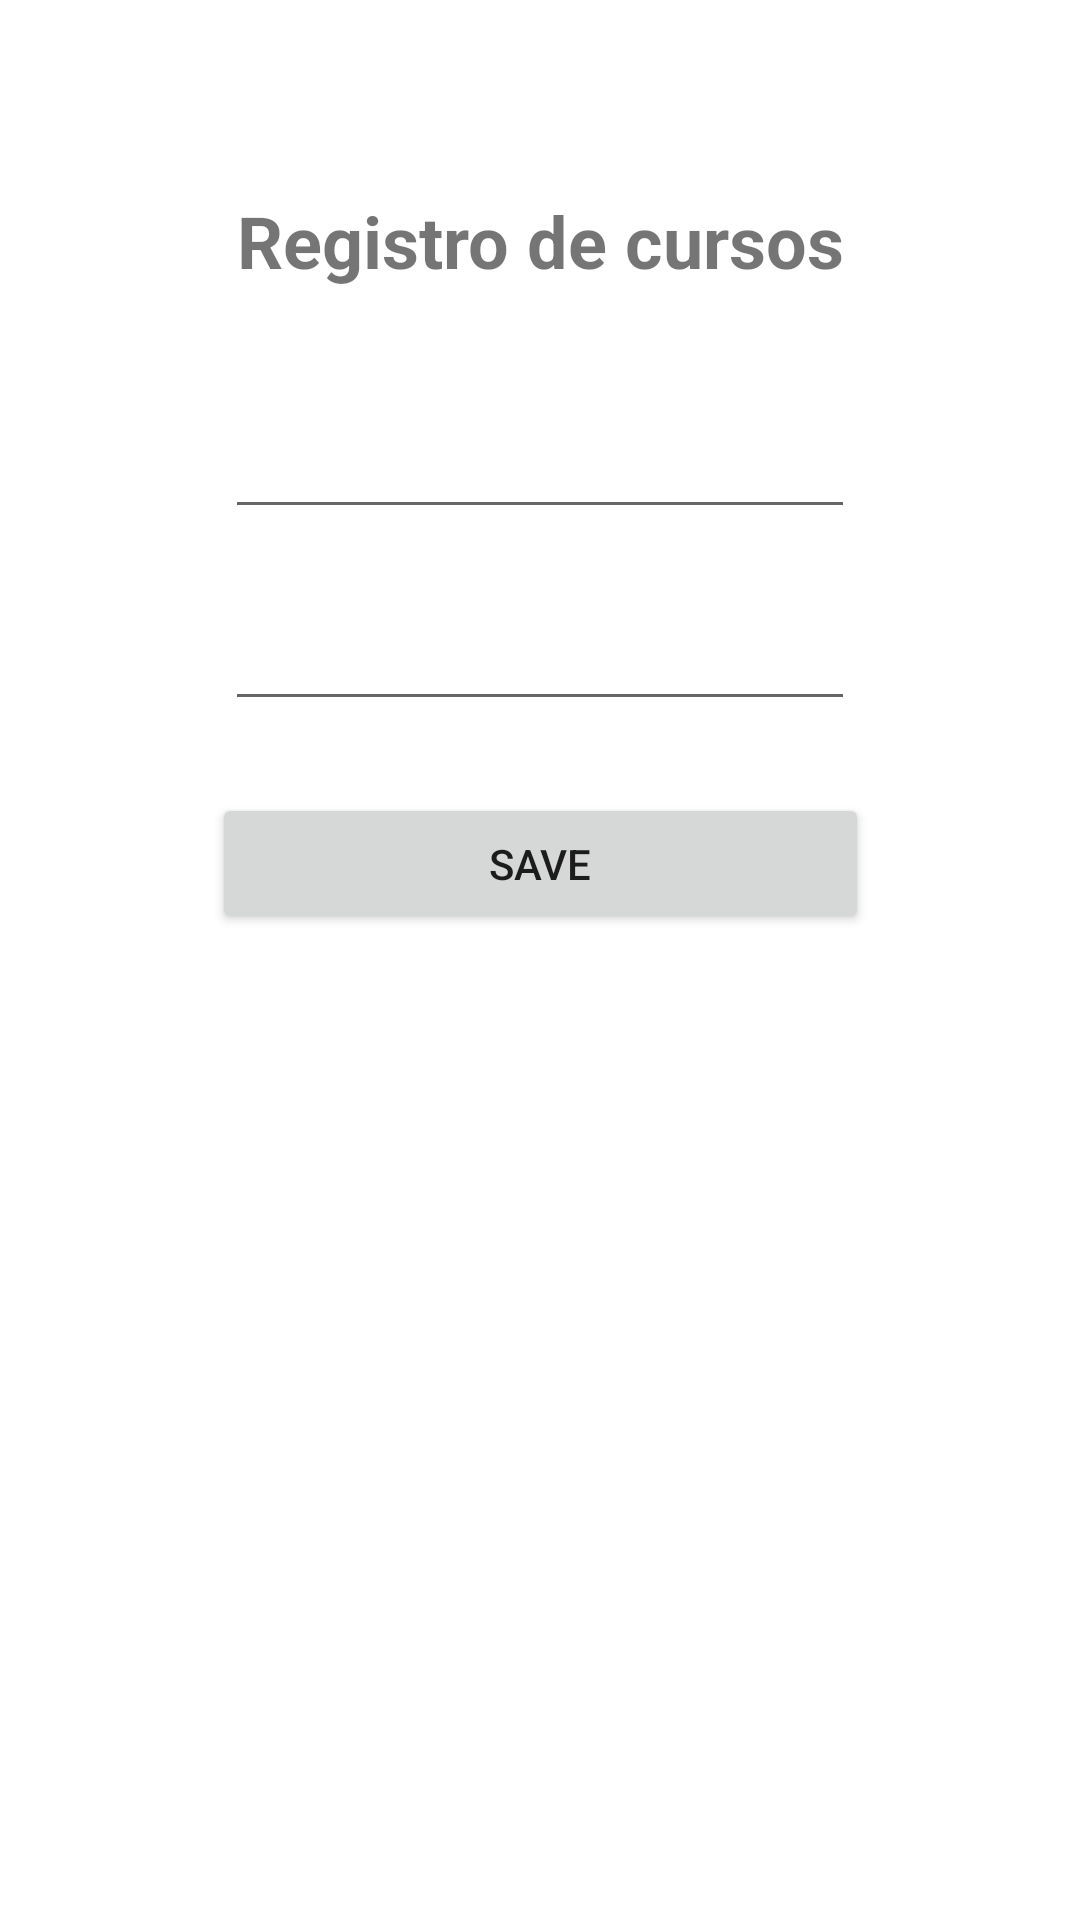

Write the Android layout XML for this screen, with the resource values it uses.
<!-- AndroidManifest.xml: application theme Theme.FirebaseDPA2022 -->
<!-- res/layout/fragment_registro.xml -->
<?xml version="1.0" encoding="utf-8"?>
<androidx.constraintlayout.widget.ConstraintLayout xmlns:android="http://schemas.android.com/apk/res/android"
    xmlns:app="http://schemas.android.com/apk/res-auto"
    xmlns:tools="http://schemas.android.com/tools"
    android:id="@+id/frameLayout"
    android:layout_width="match_parent"
    android:layout_height="match_parent"
    tools:context=".ui.fragments.RegistroFragment">

    <EditText
        android:id="@+id/txtCourse"
        android:layout_width="wrap_content"
        android:layout_height="wrap_content"
        android:layout_marginTop="32dp"
        android:ems="10"
        android:inputType="textPersonName"
        android:minHeight="48dp"
        app:layout_constraintEnd_toEndOf="parent"
        app:layout_constraintStart_toStartOf="parent"
        app:layout_constraintTop_toBottomOf="@+id/textView2" />

    <EditText
        android:id="@+id/txtScore"
        android:layout_width="wrap_content"
        android:layout_height="wrap_content"
        android:layout_marginTop="16dp"
        android:ems="10"
        android:inputType="textPersonName"
        android:minHeight="48dp"
        app:layout_constraintEnd_toEndOf="parent"
        app:layout_constraintStart_toStartOf="parent"
        app:layout_constraintTop_toBottomOf="@+id/txtCourse" />

    <Button
        android:id="@+id/btnSaveCourse"
        android:layout_width="219dp"
        android:layout_height="47dp"
        android:layout_marginTop="24dp"
        android:text="@string/valbtnsavecourse"
        app:layout_constraintEnd_toEndOf="parent"
        app:layout_constraintStart_toStartOf="parent"
        app:layout_constraintTop_toBottomOf="@+id/txtScore"
        tools:ignore="TouchTargetSizeCheck" />

    <TextView
        android:id="@+id/textView2"
        android:layout_width="wrap_content"
        android:layout_height="wrap_content"
        android:layout_marginTop="64dp"
        android:text="@string/valtitlecourse"
        android:textSize="24sp"
        android:textStyle="bold"
        app:layout_constraintEnd_toEndOf="parent"
        app:layout_constraintStart_toStartOf="parent"
        app:layout_constraintTop_toTopOf="parent" />

</androidx.constraintlayout.widget.ConstraintLayout>
<!-- resources referenced by this layout -->
<resources>
  <string name="valbtnsavecourse">SAVE</string>
  <string name="valtitlecourse">Registro de cursos</string>
  <style name="Theme.FirebaseDPA2022" parent="Theme.MaterialComponents.DayNight.DarkActionBar">
          
          <item name="colorPrimary">@color/purple_500</item>
          <item name="colorPrimaryVariant">@color/purple_700</item>
          <item name="colorOnPrimary">@color/white</item>
          
          <item name="colorSecondary">@color/teal_200</item>
          <item name="colorSecondaryVariant">@color/teal_700</item>
          <item name="colorOnSecondary">@color/black</item>
          
          <item name="android:statusBarColor">?attr/colorPrimaryVariant</item>
          
      </style>
  <!-- not gathered from this repository: default colours our renderer supplied (Android Studio template values) -->
  <color name="purple_500">#FF6200EE</color>
  <color name="purple_700">#FF3700B3</color>
  <color name="teal_200">#FF03DAC5</color>
  <color name="teal_700">#FF018786</color>
  <color name="black">#FF000000</color>
  <color name="white">#FFFFFFFF</color>
</resources>
